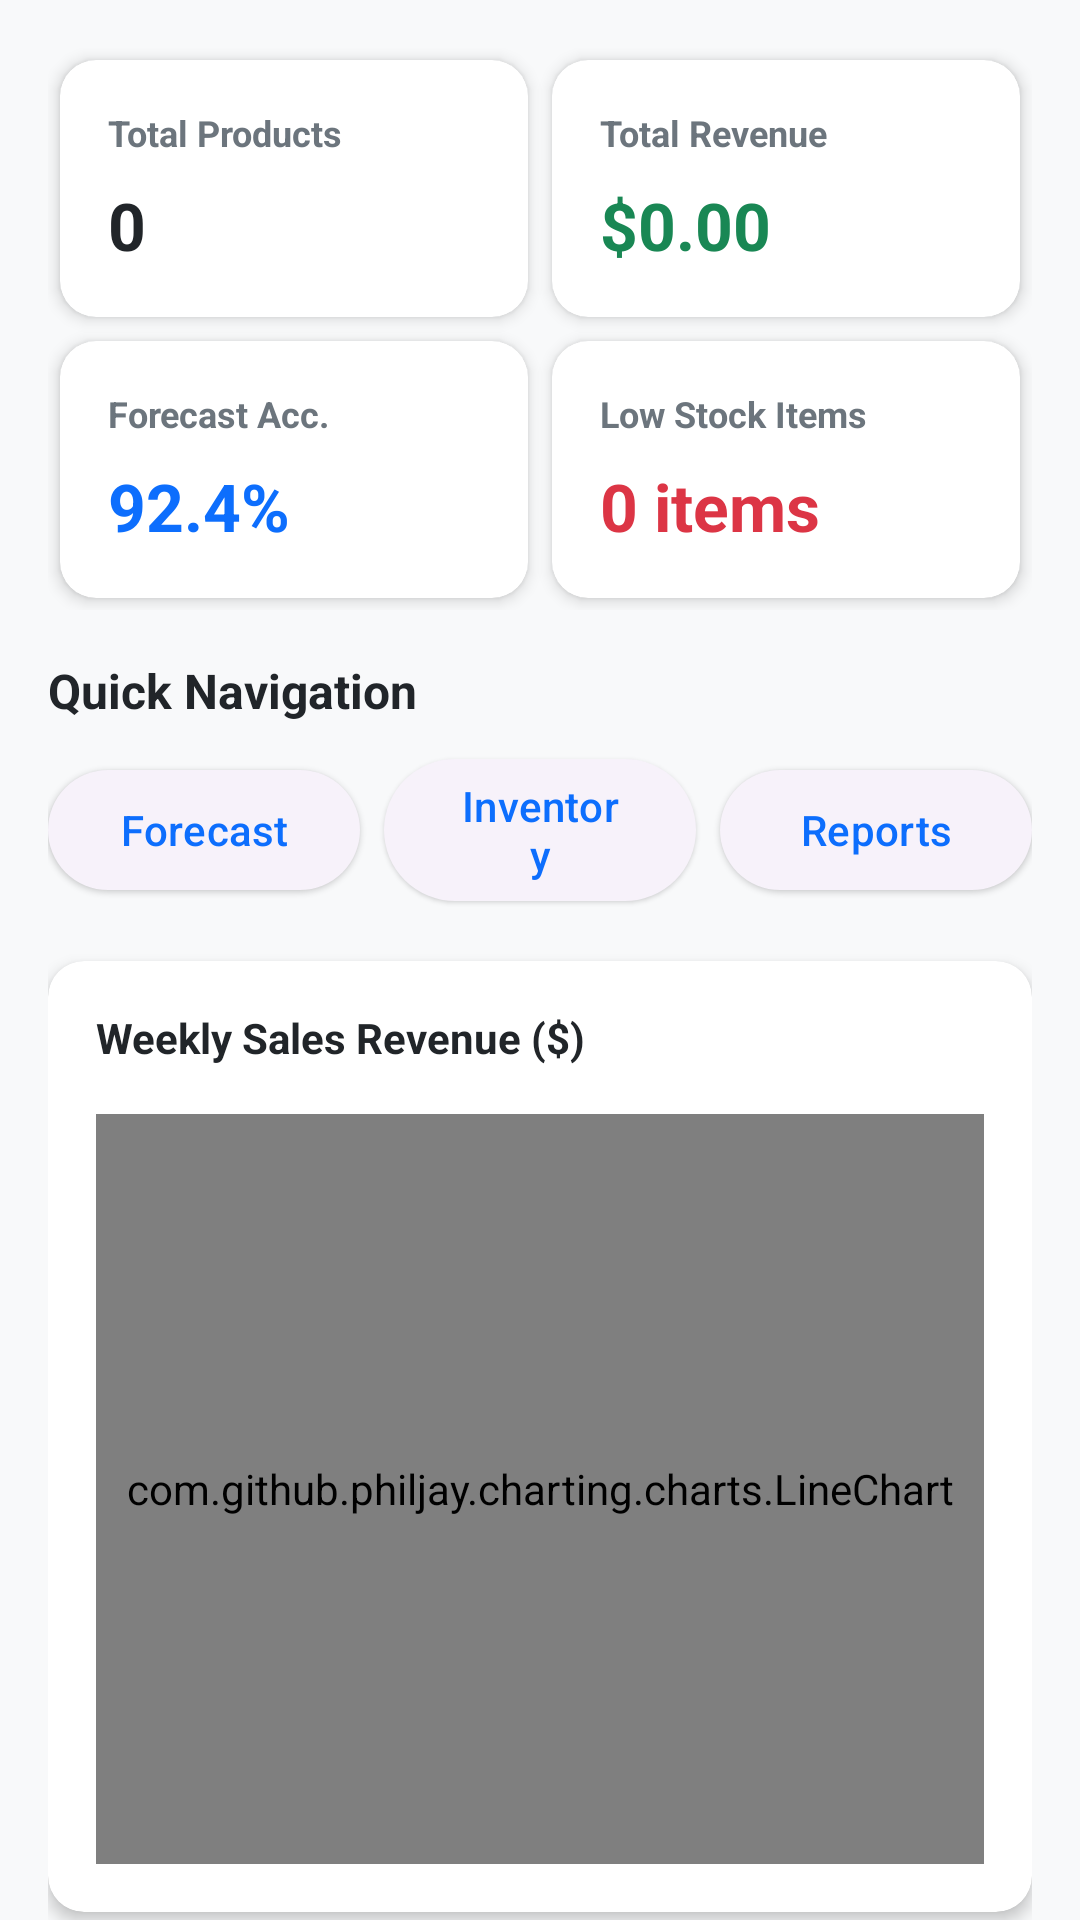

Here is an Android app screen rendered from its layout file. Give the layout XML and the strings, colors and styles it references.
<!-- AndroidManifest.xml: application theme Theme.DemandForecasting -->
<!-- res/layout/fragment_dashboard.xml -->
<?xml version="1.0" encoding="utf-8"?>
<androidx.core.widget.NestedScrollView xmlns:android="http://schemas.android.com/apk/res/android"
    xmlns:app="http://schemas.android.com/apk/res-auto"
    android:layout_width="match_parent"
    android:layout_height="match_parent"
    android:background="@color/background"
    android:fillViewport="true">

    <LinearLayout
        android:layout_width="match_parent"
        android:layout_height="wrap_content"
        android:orientation="vertical"
        android:padding="16dp">

        
        <GridLayout
            android:layout_width="match_parent"
            android:layout_height="wrap_content"
            android:columnCount="2"
            android:rowCount="2"
            android:useDefaultMargins="true"
            android:alignmentMode="alignBounds">

            
            <androidx.cardview.widget.CardView
                android:layout_width="0dp"
                android:layout_height="wrap_content"
                android:layout_columnWeight="1"
                app:cardCornerRadius="12dp"
                app:cardElevation="3dp"
                app:cardBackgroundColor="@color/white">

                <LinearLayout
                    android:layout_width="match_parent"
                    android:layout_height="wrap_content"
                    android:orientation="vertical"
                    android:padding="16dp">

                    <TextView
                        android:layout_width="wrap_content"
                        android:layout_height="wrap_content"
                        android:text="Total Products"
                        android:textSize="12sp"
                        android:textColor="@color/text_secondary"
                        android:textStyle="bold" />

                    <TextView
                        android:id="@+id/tv_total_products"
                        android:layout_width="wrap_content"
                        android:layout_height="wrap_content"
                        android:text="0"
                        android:textSize="22sp"
                        android:textStyle="bold"
                        android:textColor="@color/text_primary"
                        android:layout_marginTop="8dp" />
                </LinearLayout>
            </androidx.cardview.widget.CardView>

            
            <androidx.cardview.widget.CardView
                android:layout_width="0dp"
                android:layout_height="wrap_content"
                android:layout_columnWeight="1"
                app:cardCornerRadius="12dp"
                app:cardElevation="3dp"
                app:cardBackgroundColor="@color/white">

                <LinearLayout
                    android:layout_width="match_parent"
                    android:layout_height="wrap_content"
                    android:orientation="vertical"
                    android:padding="16dp">

                    <TextView
                        android:layout_width="wrap_content"
                        android:layout_height="wrap_content"
                        android:text="Total Revenue"
                        android:textSize="12sp"
                        android:textColor="@color/text_secondary"
                        android:textStyle="bold" />

                    <TextView
                        android:id="@+id/tv_total_revenue"
                        android:layout_width="wrap_content"
                        android:layout_height="wrap_content"
                        android:text="$0.00"
                        android:textSize="22sp"
                        android:textStyle="bold"
                        android:textColor="@color/success"
                        android:layout_marginTop="8dp" />
                </LinearLayout>
            </androidx.cardview.widget.CardView>

            
            <androidx.cardview.widget.CardView
                android:layout_width="0dp"
                android:layout_height="wrap_content"
                android:layout_columnWeight="1"
                app:cardCornerRadius="12dp"
                app:cardElevation="3dp"
                app:cardBackgroundColor="@color/white">

                <LinearLayout
                    android:layout_width="match_parent"
                    android:layout_height="wrap_content"
                    android:orientation="vertical"
                    android:padding="16dp">

                    <TextView
                        android:layout_width="wrap_content"
                        android:layout_height="wrap_content"
                        android:text="Forecast Acc."
                        android:textSize="12sp"
                        android:textColor="@color/text_secondary"
                        android:textStyle="bold" />

                    <TextView
                        android:id="@+id/tv_forecast_accuracy"
                        android:layout_width="wrap_content"
                        android:layout_height="wrap_content"
                        android:text="92.4%"
                        android:textSize="22sp"
                        android:textStyle="bold"
                        android:textColor="@color/primary"
                        android:layout_marginTop="8dp" />
                </LinearLayout>
            </androidx.cardview.widget.CardView>

            
            <androidx.cardview.widget.CardView
                android:layout_width="0dp"
                android:layout_height="wrap_content"
                android:layout_columnWeight="1"
                app:cardCornerRadius="12dp"
                app:cardElevation="3dp"
                app:cardBackgroundColor="@color/white">

                <LinearLayout
                    android:layout_width="match_parent"
                    android:layout_height="wrap_content"
                    android:orientation="vertical"
                    android:padding="16dp">

                    <TextView
                        android:layout_width="wrap_content"
                        android:layout_height="wrap_content"
                        android:text="Low Stock Items"
                        android:textSize="12sp"
                        android:textColor="@color/text_secondary"
                        android:textStyle="bold" />

                    <TextView
                        android:id="@+id/tv_low_stock"
                        android:layout_width="wrap_content"
                        android:layout_height="wrap_content"
                        android:text="0 items"
                        android:textSize="22sp"
                        android:textStyle="bold"
                        android:textColor="@color/danger"
                        android:layout_marginTop="8dp" />
                </LinearLayout>
            </androidx.cardview.widget.CardView>

        </GridLayout>

        
        <TextView
            android:layout_width="wrap_content"
            android:layout_height="wrap_content"
            android:text="Quick Navigation"
            android:textSize="16sp"
            android:textStyle="bold"
            android:textColor="@color/text_primary"
            android:layout_marginTop="16dp"
            android:layout_marginBottom="8dp" />

        <LinearLayout
            android:layout_width="match_parent"
            android:layout_height="wrap_content"
            android:orientation="horizontal"
            android:gravity="center"
            android:layout_marginBottom="16dp">

            <Button
                android:id="@+id/btn_quick_forecast"
                android:layout_width="0dp"
                android:layout_height="wrap_content"
                android:layout_weight="1"
                android:layout_marginEnd="4dp"
                android:text="Forecast"
                style="@style/Widget.Material3.Button.ElevatedButton" />

            <Button
                android:id="@+id/btn_quick_inventory"
                android:layout_width="0dp"
                android:layout_height="wrap_content"
                android:layout_weight="1"
                android:layout_marginStart="4dp"
                android:layout_marginEnd="4dp"
                android:text="Inventory"
                style="@style/Widget.Material3.Button.ElevatedButton" />

            <Button
                android:id="@+id/btn_quick_reports"
                android:layout_width="0dp"
                android:layout_height="wrap_content"
                android:layout_weight="1"
                android:layout_marginStart="4dp"
                android:text="Reports"
                style="@style/Widget.Material3.Button.ElevatedButton" />

        </LinearLayout>

        
        <androidx.cardview.widget.CardView
            android:layout_width="match_parent"
            android:layout_height="wrap_content"
            app:cardCornerRadius="12dp"
            app:cardElevation="3dp"
            app:cardBackgroundColor="@color/white"
            android:layout_marginBottom="16dp">

            <LinearLayout
                android:layout_width="match_parent"
                android:layout_height="wrap_content"
                android:orientation="vertical"
                android:padding="16dp">

                <TextView
                    android:layout_width="wrap_content"
                    android:layout_height="wrap_content"
                    android:text="Weekly Sales Revenue ($)"
                    android:textSize="14sp"
                    android:textStyle="bold"
                    android:textColor="@color/text_primary" />

                
                <com.github.philjay.charting.charts.LineChart
                    android:id="@+id/sales_line_chart"
                    android:layout_width="match_parent"
                    android:layout_height="250dp"
                    android:layout_marginTop="16dp" />
            </LinearLayout>
        </androidx.cardview.widget.CardView>

        
        <androidx.cardview.widget.CardView
            android:layout_width="match_parent"
            android:layout_height="wrap_content"
            app:cardCornerRadius="12dp"
            app:cardElevation="3dp"
            app:cardBackgroundColor="@color/white">

            <LinearLayout
                android:layout_width="match_parent"
                android:layout_height="wrap_content"
                android:orientation="vertical"
                android:padding="16dp">

                <TextView
                    android:layout_width="wrap_content"
                    android:layout_height="wrap_content"
                    android:text="Recent Predictions"
                    android:textSize="14sp"
                    android:textStyle="bold"
                    android:textColor="@color/text_primary"
                    android:layout_marginBottom="12dp" />

                
                <androidx.recyclerview.widget.RecyclerView
                    android:id="@+id/rv_recent_forecasts"
                    android:layout_width="match_parent"
                    android:layout_height="wrap_content"
                    android:nestedScrollingEnabled="false" />
            </LinearLayout>
        </androidx.cardview.widget.CardView>

    </LinearLayout>
</androidx.core.widget.NestedScrollView>
<!-- resources referenced by this layout -->
<resources>
  <color name="background">#F8F9FA</color>
  <color name="danger">#DC3545</color>
  <color name="primary">#0d6efd</color>
  <color name="success">#198754</color>
  <color name="text_primary">#212529</color>
  <color name="text_secondary">#6C757D</color>
  <color name="white">#FFFFFF</color>
  <style name="Theme.DemandForecasting" parent="Theme.Material3.Light">
          
          <item name="colorPrimary">@color/primary</item>
          <item name="colorPrimaryDark">@color/primary_dark</item>
          <item name="colorAccent">@color/accent</item>
          
          
          <item name="android:windowBackground">@color/background</item>
          <item name="colorSurface">@color/surface</item>
      </style>
  <color name="primary_dark">#0a58ca</color>
  <color name="accent">#0dcaf0</color>
  <color name="surface">#FFFFFF</color>
</resources>
